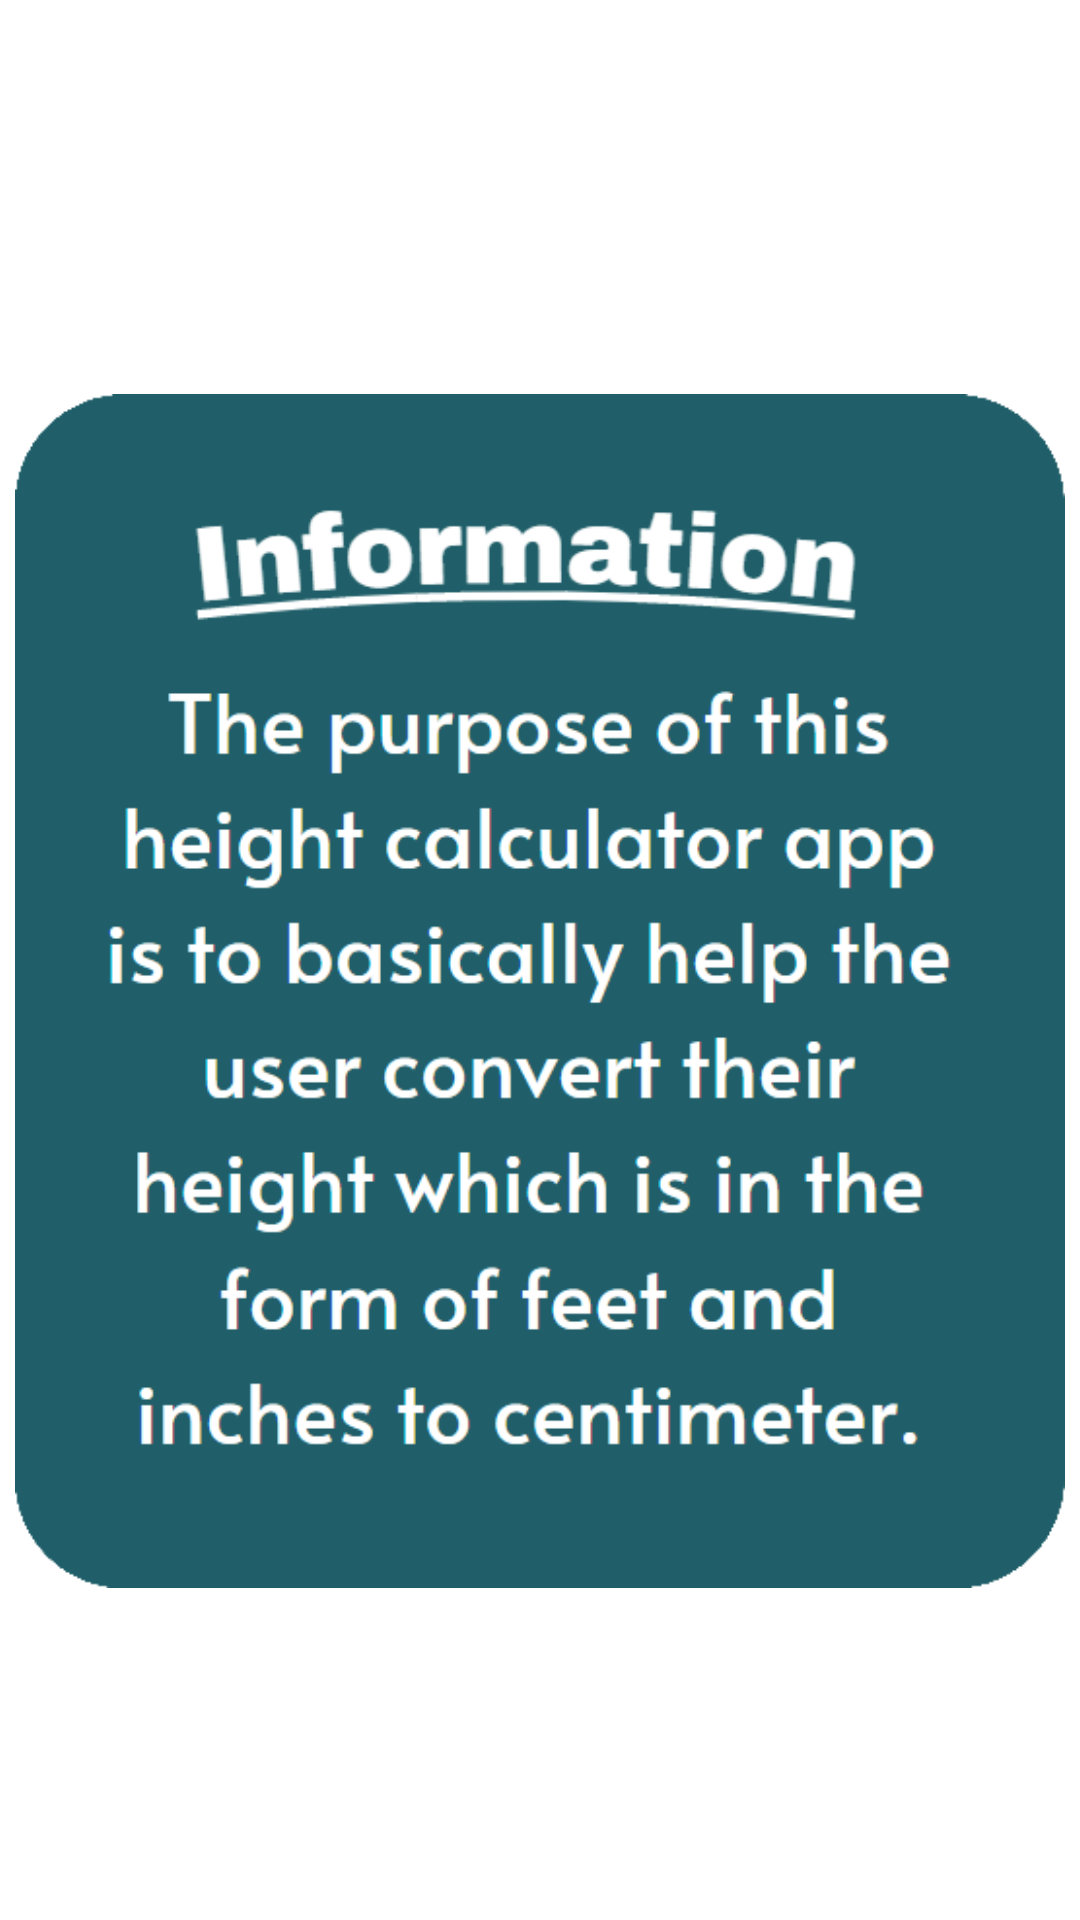

Write the Android layout XML for this screen, with the resource values it uses.
<!-- AndroidManifest.xml: application theme Theme.WardaFinal -->
<!-- res/layout/popup_dialoug.xml -->
<?xml version="1.0" encoding="utf-8"?>
<androidx.constraintlayout.widget.ConstraintLayout xmlns:android="http://schemas.android.com/apk/res/android"
    xmlns:app="http://schemas.android.com/apk/res-auto"
    xmlns:tools="http://schemas.android.com/tools"
    android:layout_width="match_parent"
    android:layout_height="match_parent">

    <ImageView
        android:id="@+id/popup"
        android:layout_width="350dp"
        android:layout_height="400dp"
        app:layout_constraintBottom_toBottomOf="parent"
        app:layout_constraintEnd_toEndOf="parent"
        app:layout_constraintHorizontal_bias="0.491"
        app:layout_constraintStart_toStartOf="parent"
        app:layout_constraintTop_toTopOf="parent"
        app:layout_constraintVertical_bias="0.543"
        app:srcCompat="@drawable/height_calculator_popup" />
</androidx.constraintlayout.widget.ConstraintLayout>
<!-- resources referenced by this layout -->
<resources>
  <!-- drawable height_calculator_popup: png bitmap (drawable-v24, 33998 bytes) -->
  <style name="Theme.WardaFinal" parent="Theme.MaterialComponents.DayNight.NoActionBar">
          
          <item name="colorPrimary">@color/purple_500</item>
          <item name="colorPrimaryVariant">@color/purple_700</item>
          <item name="colorOnPrimary">@color/white</item>
          
          <item name="colorSecondary">@color/teal_200</item>
          <item name="colorSecondaryVariant">@color/teal_700</item>
          <item name="colorOnSecondary">@color/black</item>
          
          <item name="android:statusBarColor">?attr/colorPrimaryVariant</item>
          
      </style>
  <!-- not gathered from this repository: default colours our renderer supplied (Android Studio template values) -->
  <color name="purple_500">#FF6200EE</color>
  <color name="purple_700">#FF3700B3</color>
  <color name="teal_200">#FF03DAC5</color>
  <color name="teal_700">#FF018786</color>
  <color name="black">#FF000000</color>
  <color name="white">#FFFFFFFF</color>
</resources>
